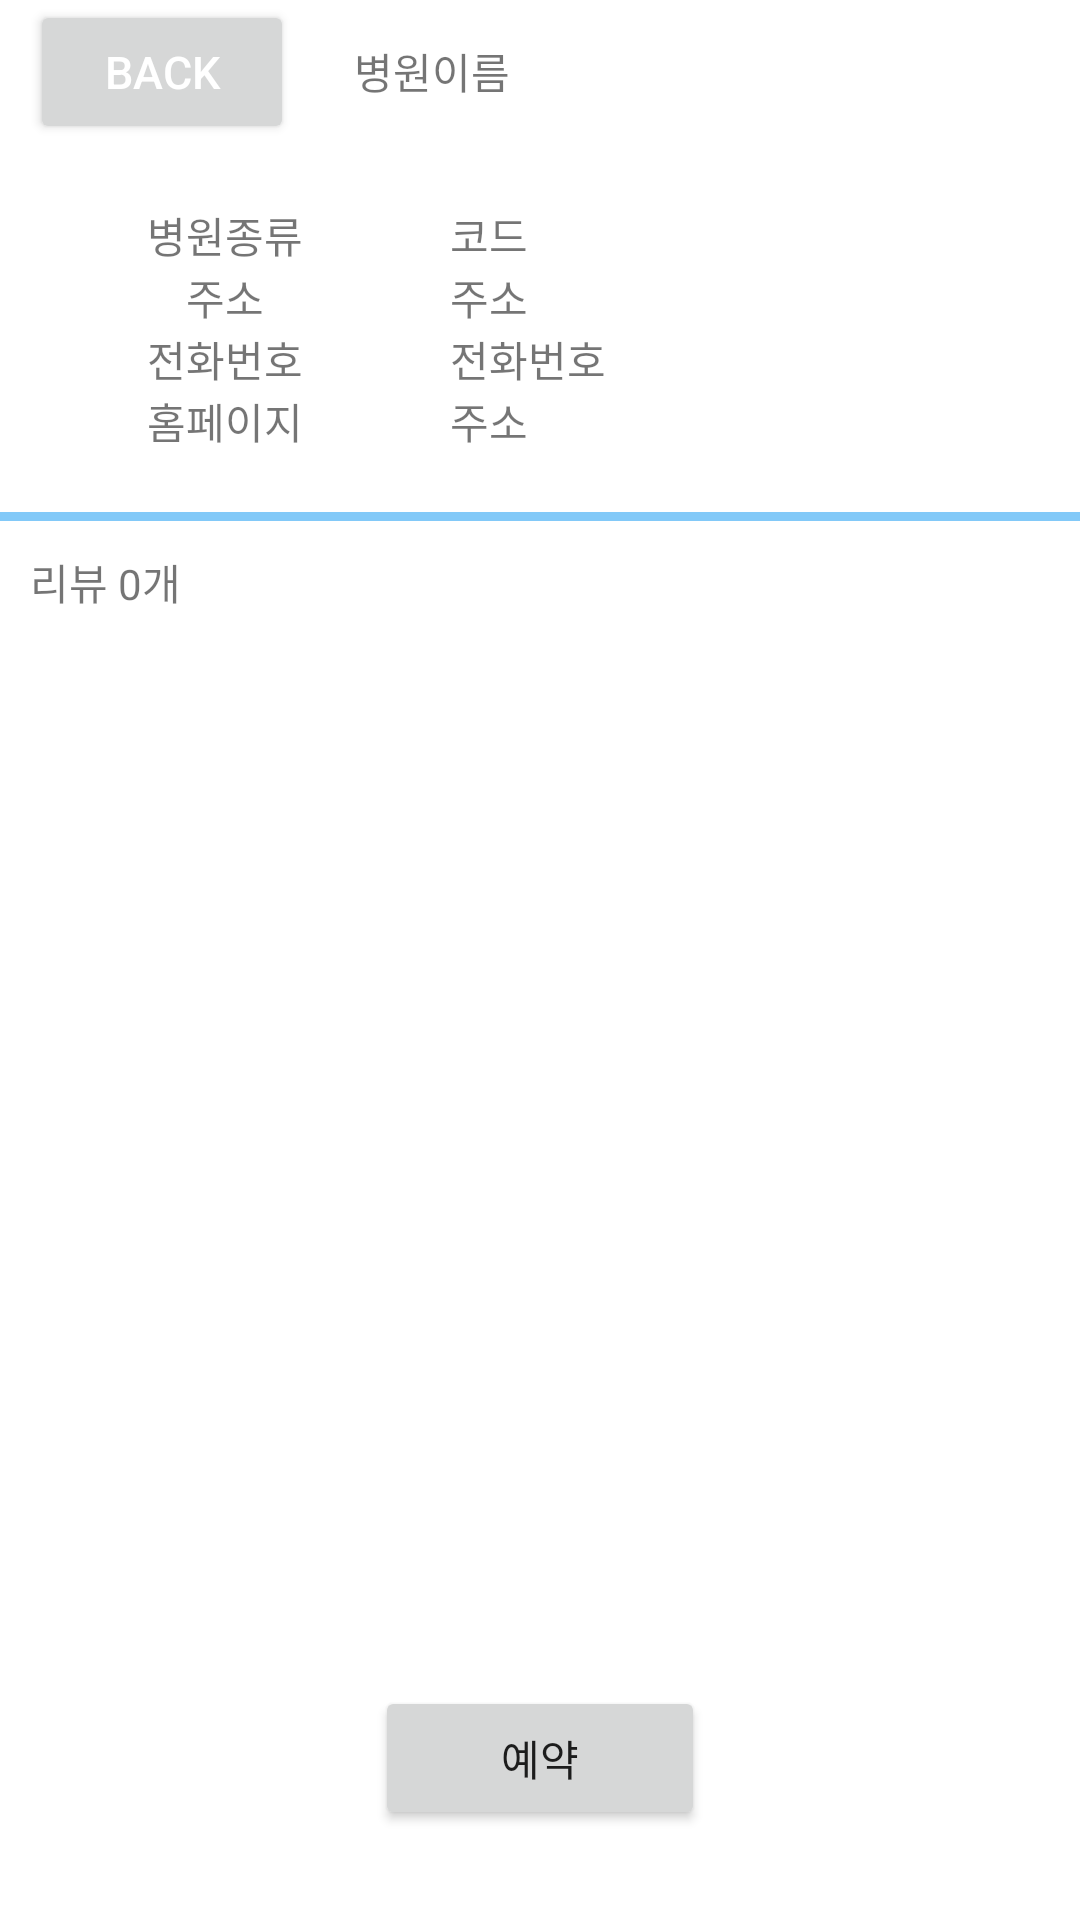

The Android layout XML behind this screen, and the referenced resources:
<!-- AndroidManifest.xml: application theme Theme.DongYeah -->
<!-- res/layout/activity_hos_info.xml -->
<?xml version="1.0" encoding="utf-8"?>
<RelativeLayout xmlns:android="http://schemas.android.com/apk/res/android"
    xmlns:app="http://schemas.android.com/apk/res-auto"
    xmlns:tools="http://schemas.android.com/tools"
    android:layout_width="match_parent"
    android:layout_height="match_parent"
    tools:context=".ActivityHosInfo">

    <LinearLayout
        android:id="@+id/layout_title"
        android:orientation="horizontal"
        android:layout_width="match_parent"
        android:layout_height="wrap_content">
        <Button style="@style/back_button"/>

        <TextView
            android:id="@+id/txt_hos_name"
            android:text="병원이름"
            android:layout_width="match_parent"
            android:layout_height="wrap_content"/>
    </LinearLayout>

    <LinearLayout
        android:layout_below="@+id/layout_title"
        android:id="@+id/layout_hos_info"
        android:layout_marginTop="20dp"
        android:layout_width="match_parent"
        android:layout_height="wrap_content"
        android:orientation="vertical">

        <LinearLayout
            android:orientation="horizontal"
            android:layout_width="match_parent"
            android:layout_height="wrap_content">

            <TextView
                android:text="병원종류"
                android:gravity="center"
                android:layout_width="150dp"
                android:layout_height="wrap_content"/>

            <TextView
                android:id="@+id/txt_hos_code"
                android:text="코드"
                android:layout_width="match_parent"
                android:layout_height="wrap_content"/>

        </LinearLayout>

        <LinearLayout
            android:orientation="horizontal"
            android:layout_width="match_parent"
            android:layout_height="wrap_content">

            <TextView
                android:text="주소"
                android:gravity="center"
                android:layout_width="150dp"
                android:layout_height="wrap_content"/>

            <TextView
                android:id="@+id/txt_hos_addr"
                android:text="주소"
                android:layout_width="match_parent"
                android:layout_height="wrap_content" />

        </LinearLayout>

        <LinearLayout
            android:orientation="horizontal"
            android:layout_width="match_parent"
            android:layout_height="wrap_content">

            <TextView
                android:text="전화번호"
                android:gravity="center"
                android:layout_width="150dp"
                android:layout_height="wrap_content"/>

            <TextView
                android:id="@+id/txt_hos_tel"
                android:text="전화번호"
                android:layout_width="match_parent"
                android:layout_height="wrap_content"/>

        </LinearLayout>

        <LinearLayout
            android:orientation="horizontal"
            android:layout_width="match_parent"
            android:layout_height="wrap_content">

            <TextView
                android:text="홈페이지"
                android:gravity="center"
                android:layout_width="150dp"
                android:layout_height="wrap_content"/>

            <TextView
                android:id="@+id/txt_hos_url"
                android:text="주소"
                android:layout_width="match_parent"
                android:layout_height="wrap_content"/>

        </LinearLayout>

    </LinearLayout>

    <View
        android:layout_below="@+id/layout_hos_info"
        android:id="@+id/view_line"
        android:layout_marginTop="20dp"
        android:background="@color/blue"
        android:layout_width="match_parent"
        android:layout_height="3dp"/>

    <TextView
        android:layout_below="@+id/view_line"
        android:id="@+id/txt_review_title"
        android:text="리뷰 0개"
        android:layout_margin="10dp"
        android:layout_width="match_parent"
        android:layout_height="wrap_content"/>

    <ScrollView
        android:layout_below="@+id/txt_review_title"
        android:layout_above="@+id/btn_booking"
        android:layout_marginBottom="10dp"
        android:layout_width="match_parent"
        android:layout_height="match_parent"
        android:fillViewport="true">
        <ListView
            android:id="@+id/list_review"
            android:layout_width="match_parent"
            android:layout_height="match_parent"/>

    </ScrollView>

    <Button
        android:id="@+id/btn_booking"
        android:layout_alignParentBottom="true"
        android:layout_centerHorizontal="true"
        android:layout_marginBottom="30dp"
        android:text="예약"
        android:onClick="onClickBook"
        android:layout_width="110dp"
        android:layout_height="wrap_content"/>

</RelativeLayout>
<!-- resources referenced by this layout -->
<resources>
  <color name="blue">#82C9F8</color>
  <style name="back_button">
          <item name="android:text">"back"</item>
          <item name="android:textColor">@color/white</item>
          <item name="android:textSize">15dp</item>
          <item name="android:layout_width">wrap_content</item>
          <item name="android:layout_height">wrap_content</item>
          <item name="android:layout_marginLeft">10dp</item>
          <item name="android:layout_marginRight">20dp</item>
          <item name="android:onClick">onClickBack</item>
      </style>
  <style name="Theme.DongYeah" parent="Theme.MaterialComponents.DayNight.DarkActionBar">
          
          <item name="colorPrimary">@color/blue</item>
          <item name="colorPrimaryVariant">@color/green</item>
          <item name="colorOnPrimary">@color/white</item>
          
          <item name="colorSecondary">@color/blue</item>
          <item name="colorSecondaryVariant">@color/green</item>
          <item name="colorOnSecondary">@color/black</item>
          
          <item name="android:statusBarColor" tools:targetApi="l">@color/black</item>
          
          <item name="windowNoTitle">true</item>
      </style>
  <color name="white">#FFFFFFFF</color>
  <color name="green">#AAE799</color>
  <color name="black">#FF000000</color>
</resources>
